Run: headless pygame with SDL's dummy video driver; simulated clock (each Clock.tick advances the game by its frame time, no real sleeping); random seed 0; keys injected as events and as key.get_pressed() state; mouse plan: one left click at the window centre at the start of phase 2, then a move to the lower-right quarter at the start of phase 3.
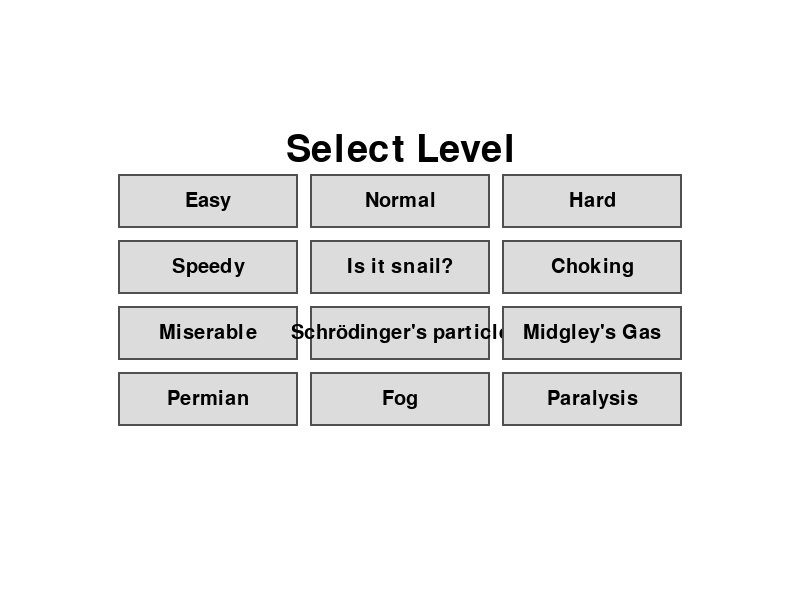
Frame 1 of 4 · flips 1–60 · no input
Frame 2 of 4 · flips 61–180 · clicked the window centre · tapped SPACE, RETURN · held RIGHT (→), D · screen unchanged from frame 1, image omitted
Frame 3 of 4 · flips 181–300 · moved the mouse to the lower-right quarter · held DOWN (↓), S · screen unchanged from frame 2, image omitted
Frame 4 of 4 · flips 301–420 · held LEFT (←), A, UP (↑), W · screen unchanged from frame 3, image omitted

The pygame program that drew these frames:

import pygame
import sys
import random
import math
import time

pygame.init()

width, height = 800, 600
screen = pygame.display.set_mode((width, height))
pygame.display.set_caption("nuclear_merging")

WHITE = (255, 255, 255)
RED = (255, 0, 0)
BLUE = (0, 0, 255)
BLACK = (0, 0, 0)
GREEN = (0, 200, 0)
GRAY = (220, 220, 220)
DARK_GRAY = (80, 80, 80)
FOG_GRAY = (180, 180, 180)

element_names = {
    1: "H",
    2: "He",
    3: "Li",
    4: "Be",
    5: "B",
    6: "C",
    7: "N",
    8: "O",
    9: "F",
    10: "Ne",
    11: "Na",
    12: "Mg",
    13: "Al",
    14: "Si",
    15: "P",
    16: "S",
    17: "Cl",
    18: "Ar",
    19: "K",
    20: "Ca",
    21: "Sc",
    22: "Ti",
    23: "V",
    24: "Cr",
    25: "Mn",
    26: "Fe",
    27: "Co",
    28: "Ni",
    29: "Cu",
    30: "Zn",
    31: "Ga",
    32: "Ge",
    33: "As",
    34: "Se",
    35: "Br",
    36: "Kr",
    37: "Rb",
    38: "Sr",
    39: "Y",
    40: "Zr",
    41: "Nb",
    42: "Mo",
    43: "Tc",
    44: "Ru",
    45: "Rh",
    46: "Pd",
    47: "Ag",
    48: "Cd",
    49: "In",
    50: "Sn",
    51: "Sb",
    52: "Te",
    53: "I",
    54: "Xe",
    55: "Cs",
    56: "Ba",
    57: "La",
    58: "Ce",
    59: "Pr",
    60: "Nd",
    61: "Pm",
    62: "Sm",
    63: "Eu",
    64: "Gd",
    65: "Tb",
    66: "Dy",
    67: "Ho",
    68: "Er",
    69: "Tm",
    70: "Yb",
    71: "Lu",
    72: "Hf",
    73: "Ta",
    74: "W",
    75: "Re",
    76: "Os",
    77: "Ir",
    78: "Pt",
    79: "Au",
    80: "Hg",
    81: "Tl",
    82: "Pb",
    83: "Bi",
    84: "Po",
    85: "At",
    86: "Rn",
    87: "Fr",
    88: "Ra",
    89: "Ac",
    90: "Th",
    91: "Pa",
    92: "U",
    93: "Np",
    94: "Pu",
    95: "Am",
    96: "Cm",
    97: "Bk",
    98: "Cf",
    99: "Es",
    100: "Fm",
    101: "Md",
    102: "No",
    103: "Lr",
    104: "Rf",
    105: "Db",
    106: "Sg",
    107: "Bh",
    108: "Hs",
    109: "Mt",
    110: "Ds",
    111: "Rg",
    112: "Cn",
    113: "Nh",
    114: "Fl",
    115: "Mc",
    116: "Lv",
    117: "Ts",
    118: "Og",
}

baseline_isotopes = {
    (1, 1), (1, 2),
    (2, 3), (2, 4),
    (3, 6), (3, 7),
    (4, 9),
    (5, 10), (5, 11),
    (6, 12), (6, 13),
    (7, 14), (7, 15),
    (8, 16), (8, 17), (8, 18),
    (9, 19),
    (10, 20), (10, 21), (10, 22),
    (11, 23),
    (12, 24), (12, 25), (12, 26),
    (13, 27),
    (14, 28), (14, 29), (14, 30),
    (15, 31),
    (16, 32), (16, 33), (16, 34), (16, 36),
    (17, 35), (17, 37),
    (18, 36), (18, 38), (18, 40),
    (19, 39), (19, 41),
    (20, 40), (20, 42), (20, 43), (20, 44), (20, 46),
    (21, 45),
    (22, 46), (22, 47), (22, 48), (22, 49), (22, 50),
    (23, 51),
    (24, 50), (24, 52), (24, 53), (24, 54),
    (25, 55),
    (26, 54), (26, 56), (26, 57), (26, 58),
    (27, 59),
    (28, 58), (28, 60), (28, 61), (28, 62), (28, 64),
    (29, 63), (29, 65),
    (30, 64), (30, 66), (30, 67), (30, 68), (30, 70),
    (31, 69), (31, 71),
    (32, 70), (32, 72), (32, 73), (32, 74), (32, 76),
    (33, 75),
    (34, 74), (34, 76), (34, 77), (34, 78), (34, 80), (34, 82),
    (35, 79), (35, 81),
    (36, 78), (36, 80), (36, 82), (36, 83), (36, 84), (36, 86),
    (37, 85),
    (38, 84), (38, 86), (38, 87), (38, 88),
    (39, 89),
    (40, 90), (40, 91), (40, 92), (40, 94), (40, 96),
    (41, 93),
    (42, 92), (42, 94), (42, 95), (42, 96), (42, 97), (42, 98), (42, 100),
    (44, 96), (44, 98), (44, 99), (44, 100), (44, 101), (44, 102), (44, 104),
    (45, 103),
    (46, 102), (46, 104), (46, 105), (46, 106), (46, 107), (46, 108), (46, 110),
    (47, 107), (47, 109),
    (48, 106), (48, 108), (48, 110), (48, 111), (48, 112), (48, 114), (48, 116),
    (49, 113),
    (50, 112), (50, 114), (50, 115), (50, 116), (50, 117), (50, 118), (50, 120), (50, 122), (50, 124),
    (51, 121), (51, 123),
    (52, 120), (52, 122), (52, 124), (52, 125), (52, 126), (52, 128), (52, 130),
    (53, 127),
    (54, 124), (54, 126), (54, 128), (54, 129), (54, 130), (54, 131), (54, 132), (54, 134), (54, 136),
    (55, 133),
    (56, 130), (56, 132), (56, 134), (56, 135), (56, 136), (56, 137), (56, 138),
    (57, 139),
    (58, 136), (58, 138), (58, 140),
    (59, 141),
    (60, 142), (60, 143), (60, 145), (60, 146), (60, 148), (60, 150),
    (62, 144), (62, 150), (62, 152), (62, 154),
    (63, 151), (63, 153),
    (64, 154), (64, 155), (64, 156), (64, 157), (64, 158), (64, 160),
    (65, 159),
    (66, 158), (66, 160), (66, 161), (66, 162), (66, 163), (66, 164),
    (67, 165),
    (68, 162), (68, 164), (68, 166), (68, 167), (68, 168), (68, 170),
    (69, 169),
    (70, 168), (70, 170), (70, 171), (70, 172), (70, 173), (70, 174), (70, 176),
    (71, 175),
    (72, 176), (72, 177), (72, 178), (72, 179), (72, 180),
    (73, 181),
    (74, 180), (74, 182), (74, 183), (74, 184), (74, 186),
    (75, 185),
    (76, 184), (76, 187), (76, 188), (76, 189), (76, 190), (76, 192),
    (77, 191), (77, 193),
    (78, 192), (78, 194), (78, 195), (78, 196), (78, 198),
    (79, 197),
    (80, 196), (80, 198), (80, 199), (80, 200), (80, 201), (80, 202), (80, 204),
    (81, 203), (81, 205),
    (82, 206), (82, 207), (82, 208),
    
}

isotope_decay_levels = {
    **{isotope: 0 for isotope in baseline_isotopes},

    (1, 3): 1,
    (4, 10): 1,
    (6, 14): 1,
    (19, 40): 1,
    (20, 48): 1,
    (22, 50): 1,
    (37, 87): 1,
    (52, 123): 1,
    (57, 138): 1,
    (58, 142): 1,
    (60, 144): 1,
    (62, 147): 1,
    (62, 148): 1,
    (62, 149): 1,
    (64, 152): 1,
    (66, 156): 1,
    (71, 176): 1,
    (72, 174): 1,
    (73, 180): 1,
    (75, 187): 1,
    (76, 186): 1,
    (78, 190): 1,
    (82, 204): 1,
    (83, 209): 1,
    (85, 215): 1,
    (90, 232): 1,
    (91, 231): 1,
    (91, 234): 1,
    (92, 234): 1,
    (92, 235): 1,
    (92, 238): 1,

    (13, 26): 2,
    (17, 36): 2,
    (18, 39): 2,
    (18, 42): 2,
    (20, 41): 2,
    (25, 53): 2,
    (26, 60): 2,
    (28, 59): 2,
    (34, 79): 2,
    (36, 81): 2,
    (40, 93): 2,
    (41, 91): 2,
    (41, 92): 2,
    (41, 94): 2,
    (43, 97): 2,
    (43, 98): 2,
    (43, 99): 2,
    (46, 107): 2,
    (48, 113): 2,
    (49, 115): 2,
    (50, 126): 2,
    (53, 129): 2,
    (55, 135): 2,
    (57, 137): 2,
    (62, 146): 2,
    (64, 150): 2,
    (66, 154): 2,
    (72, 182): 2,
    (82, 202): 2,
    (82, 205): 2,
    (90, 230): 2,
    (92, 233): 2,
    (92, 236): 2,
    (93, 236): 2,
    (93, 237): 2,
    (94, 239): 2,
    (94, 242): 2,
    (94, 244): 2,
    (96, 247): 2,
    (96, 248): 2,

    (14, 32): 3,
    (18, 39): 3,
    (18, 42): 3,
    (22, 44): 3,
    (28, 63): 3,
    (36, 85): 3,
    (38, 90): 3,
    (42, 93): 3,
    (55, 137): 3,
    (56, 133): 3,
    (61, 145): 3,
    (62, 151): 3,
    (63, 152): 3,
    (64, 148): 3,
    (65, 157): 3,
    (66, 158): 3,
    (67, 163): 3,
    (78, 193): 3,
    (80, 194): 3,
    (82, 210): 3,
    (83, 207): 3,
    (84, 209): 3,
    (88, 226): 3,
    (89, 227): 3,
    (90, 229): 3,
    (92, 232): 3,
    (94, 238): 3,
    (94, 240): 3,
    (94, 241): 3,
    (95, 241): 3,
    (95, 243): 3,
    (96, 243): 3,
    (96, 244): 3,
    (96, 245): 3,
    (96, 246): 3,
    (96, 250): 3,
    (97, 247): 3,
    (98, 249): 3,
    (98, 250): 3,
    (98, 251): 3,

    (11, 22): 4,
    (20, 45): 4,
    (23, 49): 4,
    (25, 54): 4,
    (26, 55): 4,
    (27, 57): 4,
    (30, 65): 4,
    (32, 68): 4,
    (34, 75): 4,
    (39, 88): 4,
    (44, 106): 4,
    (45, 101): 4,
    (45, 102): 4,
    (48, 109): 4,
    (50, 113): 4,
    (50, 123): 4,
    (51, 125): 4,
    (55, 134): 4,
    (58, 139): 4,
    (58, 144): 4,
    (61, 143): 4,
    (61, 144): 4,
    (61, 146): 4,
    (61, 147): 4,
    (62, 145): 4,
    (63, 154): 4,
    (63, 155): 4,
    (64, 151): 4,
    (64, 153): 4,
    (66, 159): 4,
    (69, 170): 4,
    (69, 171): 4,
    (71, 173): 4,
    (71, 174): 4,
    (72, 172): 4,
    (73, 179): 4,
    (73, 182): 4,
    (74, 181): 4,
    (76, 194): 4,
    (79, 195): 4,
    (81, 204): 4,
    (84, 208): 4,
    (84, 210): 4,
    (88, 228): 4,
    (90, 228): 4,
    (93, 235): 4,
    (94, 236): 4,
    (96, 242): 4,
    (97, 248): 4,
    (97, 249): 4,
    (98, 248): 4,
    (98, 252): 4,
    (99, 252): 4,
    (99, 254): 4,
    (100, 257): 4,

}

decay_chances = {
    0: 0.00,
    1: 0.05,
    2: 0.10,
    3: 0.15,
    4: 0.20,
    5: 0.40,
}

atomic_radius_rules = [
    (1, 2, 20, 4),
    (3, 10, 30, 1.5),
    (11, 18, 36, 1.7),
    (19, 36 , 42, 1.2),
]


def get_atomic_radius(protons):
    for period_start, period_end, largest_radius, shrink_per_element in atomic_radius_rules:
        if period_start <= protons <= period_end:
            position = protons - period_start
            return round(largest_radius - position * shrink_per_element)
    return 18


def get_photon_count(protons):
    if protons <= 2:
        return 3
    if protons <= 10:
        return 4
    if protons <= 18:
        return 5
    return 6


def create_player():
    return {
        'x': width // 2,
        'y': height - 60,
        'radius': get_atomic_radius(1),
        'protons': 1,
        'neutrons': 0
    }


def get_isotope_label(protons, neutrons):
    mass_number = protons + neutrons
    name = element_names.get(protons, f"Element-{protons}")
    return f"{name}-{mass_number}"


def get_time_label(seconds):
    minutes = seconds // 60
    remaining_seconds = seconds % 60
    return f"{minutes}min {remaining_seconds}sec"


levels = {
    'Easy': {
        'weights': [30, 60, 0],
        'particle_speed': 3,
        'neutron_decay': 'vanish',
    },
    'Normal': {
        'weights': [30, 60, 10],
        'particle_speed': 3,
        'photon_speed': 6,
        'neutron_decay': 'vanish',
    },
    'Hard': {
        'weights': [30, 60, 10],
        'particle_speed': 3,
        'photon_speed': 9,
        'neutron_decay': 'vanish',
    },
    'Speedy': {
        'weights': [30, 60, 5],
        'particle_speed': 6,
        'photon_speed': 12,
        'neutron_decay': 'vanish',
    },
    'Is it snail?': {
        'weights': [30, 60, 10],
        'particle_speed': 1,
        'photon_speed': 18,
        'neutron_decay': 'vanish',
    },
    'Choking': {
        'weights': [30, 60, 90],
        'particle_speed': 3,
        'photon_speed': 1,
        'neutron_decay': 'vanish',
    },
    'Miserable': {
        'weights': [30, 60, 90],
        'particle_speed': 3,
        'photon_speed': 9,
        'neutron_decay': 'vanish',
    },
    'Schrödinger\'s particle': {
        'weights': [50, 50, 0],
        'particle_speed': 3,
        'photon_speed': 12,
        'neutron_decay': 'photon',
        'neutron_decay_chance': 0.75,
        'proton_decay': 'photon',
        'proton_decay_chance': 0.75,
    },
    'Midgley\'s Gas': {
        'weights': [30, 60, 90],
        'particle_speed': 3,
        'photon_speed': 18,
        'neutron_decay': 'photon',
        'neutron_decay_chance': 0.75,
        'proton_decay': 'photon',
        'proton_decay_chance': 0.75,
    },
    'Permian': {
        'weights': [1, 1, 1],
        'particle_speed': 18,
        'photon_speed': 18,
        'neutron_decay': 'photon',
        'neutron_decay_chance': 0.9,
        'proton_decay': 'photon',
        'proton_decay_chance': 0.9,
    },
    'Fog': {
        'weights': [30, 60, 10],
        'particle_speed': 3,
        'photon_speed': 6,
        'neutron_decay': 'vanish',
        'fog': True,
    },
    'Paralysis': {
        'weights': [30, 60, 10],
        'particle_speed': 3,
        'photon_speed': 6,
        'neutron_decay': 'vanish',
        'paralysis': True,
        'paralysis_interval': 10000,
        'paralysis_duration': 3000,
        'paralysis_chance': 0.5,
    }
}


player = create_player()

particles = []

font = pygame.font.SysFont(None, 30)
title_font = pygame.font.SysFont(None, 56)

level_buttons = []
button_width = 180
button_height = 54
button_gap = 12
button_columns = 3
button_start_x = width // 2 - (button_columns * button_width + (button_columns - 1) * button_gap) // 2
button_rows = math.ceil(len(levels) / button_columns)
button_start_y = height // 2 - (button_rows * button_height + (button_rows - 1) * button_gap) // 2
for index, level_name in enumerate(levels):
    button_x = button_start_x + (index % button_columns) * (button_width + button_gap)
    button_y = button_start_y + (index // button_columns) * (button_height + button_gap)
    level_buttons.append((level_name, pygame.Rect(button_x, button_y, button_width, button_height)))

restart_button = pygame.Rect(width // 2 - button_width - button_gap // 2, height // 2 + 120, button_width, button_height)
other_mode_button = pygame.Rect(width // 2 + button_gap // 2, height // 2 + 120, button_width, button_height)

clock = pygame.time.Clock()
running = True
game_over = False
game_state = 'menu'
selected_level = None
selected_level_name = ""
game_over_started_at = 0
game_over_menu_started_at = 0
game_over_isotope = ""
game_started_at = 0
game_over_elapsed_seconds = 0
next_paralysis_check_at = 0
paralysis_until = 0

PARTICLE_INTERVAL = 25
frame_count = 0

while running:
    clock.tick(60)
    frame_count += 1

    for event in pygame.event.get():
        if event.type == pygame.QUIT:
            running = False
        elif game_state == 'menu' and event.type == pygame.MOUSEBUTTONDOWN and event.button == 1:
            for level_name, button_rect in level_buttons:
                if button_rect.collidepoint(event.pos):
                    selected_level = levels[level_name]
                    selected_level_name = level_name
                    player = create_player()
                    particles = []
                    frame_count = 0
                    game_over = False
                    game_over_isotope = ""
                    game_started_at = time.time()
                    game_over_elapsed_seconds = 0
                    next_paralysis_check_at = pygame.time.get_ticks() + selected_level.get('paralysis_interval', 10000)
                    paralysis_until = 0
                    game_state = 'playing'
        elif game_state == 'game_over_menu' and event.type == pygame.MOUSEBUTTONDOWN and event.button == 1:
            if restart_button.collidepoint(event.pos):
                selected_level = levels[selected_level_name]
                player = create_player()
                particles = []
                frame_count = 0
                game_over = False
                game_over_isotope = ""
                game_started_at = time.time()
                game_over_elapsed_seconds = 0
                next_paralysis_check_at = pygame.time.get_ticks() + selected_level.get('paralysis_interval', 10000)
                paralysis_until = 0
                game_state = 'playing'
            elif other_mode_button.collidepoint(event.pos):
                game_state = 'menu'
                selected_level = None
                selected_level_name = ""
                particles = []
                game_over = False
                game_over_isotope = ""
                game_over_elapsed_seconds = 0
                next_paralysis_check_at = 0
                paralysis_until = 0

    if game_state == 'menu':
        screen.fill(WHITE)

        title_text = title_font.render("Select Level", True, BLACK)
        title_rect = title_text.get_rect(center=(width // 2, height // 4))
        screen.blit(title_text, title_rect)

        for level_name, button_rect in level_buttons:
            pygame.draw.rect(screen, GRAY, button_rect)
            pygame.draw.rect(screen, DARK_GRAY, button_rect, 2)
            level_text = font.render(level_name, True, BLACK)
            level_rect = level_text.get_rect(center=button_rect.center)
            screen.blit(level_text, level_rect)

        pygame.display.flip()
        continue

    if game_state == 'game_over':
        screen.fill(WHITE)

        game_over_text = title_font.render("GAME OVER!", True, BLACK)
        text_rect = game_over_text.get_rect(center=(width // 2, height // 2 - 60))
        screen.blit(game_over_text, text_rect)

        mode_text = title_font.render(selected_level_name, True, BLACK)
        mode_rect = mode_text.get_rect(center=(width // 2, height // 2))
        screen.blit(mode_text, mode_rect)

        isotope_text = title_font.render(game_over_isotope, True, BLACK)
        isotope_rect = isotope_text.get_rect(center=(width // 2, height // 2 + 60))
        screen.blit(isotope_text, isotope_rect)

        time_text = title_font.render(get_time_label(game_over_elapsed_seconds), True, BLACK)
        time_rect = time_text.get_rect(center=(width // 2, height // 2 + 120))
        screen.blit(time_text, time_rect)

        if pygame.time.get_ticks() - game_over_started_at >= 3000:
            game_state = 'game_over_menu'
            game_over_menu_started_at = pygame.time.get_ticks()

        pygame.display.flip()
        continue

    if game_state == 'game_over_menu':
        if pygame.time.get_ticks() - game_over_menu_started_at >= 10000:
            running = False
            continue

        screen.fill(WHITE)

        title_text = title_font.render("GAME OVER!", True, BLACK)
        title_rect = title_text.get_rect(center=(width // 2, height // 3 - 65))
        screen.blit(title_text, title_rect)

        mode_text = title_font.render(selected_level_name, True, BLACK)
        mode_rect = mode_text.get_rect(center=(width // 2, height // 3 - 5))
        screen.blit(mode_text, mode_rect)

        isotope_text = title_font.render(game_over_isotope, True, BLACK)
        isotope_rect = isotope_text.get_rect(center=(width // 2, height // 3 + 55))
        screen.blit(isotope_text, isotope_rect)

        time_text = title_font.render(get_time_label(game_over_elapsed_seconds), True, BLACK)
        time_rect = time_text.get_rect(center=(width // 2, height // 3 + 115))
        screen.blit(time_text, time_rect)

        pygame.draw.rect(screen, GRAY, restart_button)
        pygame.draw.rect(screen, DARK_GRAY, restart_button, 2)
        restart_text = font.render("Restart", True, BLACK)
        restart_rect = restart_text.get_rect(center=restart_button.center)
        screen.blit(restart_text, restart_rect)

        pygame.draw.rect(screen, GRAY, other_mode_button)
        pygame.draw.rect(screen, DARK_GRAY, other_mode_button, 2)
        other_mode_text = font.render("Other Mode", True, BLACK)
        other_mode_rect = other_mode_text.get_rect(center=other_mode_button.center)
        screen.blit(other_mode_text, other_mode_rect)

        pygame.display.flip()
        continue

    now_ticks = pygame.time.get_ticks()
    if selected_level.get('paralysis') and now_ticks >= next_paralysis_check_at:
        next_paralysis_check_at = now_ticks + selected_level.get('paralysis_interval', 10000)
        if random.random() < selected_level.get('paralysis_chance', 0.5):
            paralysis_until = now_ticks + selected_level.get('paralysis_duration', 3000)

    is_paralyzed = selected_level.get('paralysis') and now_ticks < paralysis_until
    keys = pygame.key.get_pressed()
    if not is_paralyzed:
        if keys[pygame.K_LEFT] and player['x'] - player['radius'] > 0:
            player['x'] -= 5
        if keys[pygame.K_RIGHT] and player['x'] + player['radius'] < width:
            player['x'] += 5

    if frame_count % PARTICLE_INTERVAL == 0:
        px = random.randint(20, width - 20)
        ptype = random.choices(['proton', 'neutron', 'photon'], weights=selected_level['weights'], k=1)[0]
        if ptype == 'photon':
            for _ in range(get_photon_count(player['protons'])):
                if selected_level_name in ('Choking', 'Miserable', 'Midgley\'s Gas', 'Permian'):
                    px = random.randint(20, width - 20)
                else:
                    px = max(20, min(width - 20, player['x'] + random.randint(-60, 60)))
                particles.append({'x': px, 'y': 0, 'type': ptype})
        else:
            particle = {'x': px, 'y': 0, 'type': ptype}
            if ptype == 'neutron' and random.random() < selected_level.get('neutron_decay_chance', 0):
                particle['vanish_y'] = random.randint(height // 4, height // 2)
            elif ptype == 'proton' and random.random() < selected_level.get('proton_decay_chance', 0):
                particle['vanish_y'] = random.randint(height // 4, height // 2)
            particles.append(particle)

    for p in particles:
        default_speed = selected_level['photon_speed'] if p['type'] == 'photon' else selected_level['particle_speed']
        p['y'] += p.get('speed', default_speed)

    new_particles = []
    for p in particles:
        if p['y'] - 10 > height:
            continue
        if p.get('vanish_y') is not None and p['y'] >= p['vanish_y']:
            decay_action = selected_level.get(f"{p['type']}_decay")
            if decay_action == 'photon':
                p['type'] = 'photon'
                p['speed'] = selected_level['photon_speed']
                p.pop('vanish_y', None)
            elif decay_action in ('proton', 'neutron'):
                p['type'] = decay_action
                p.pop('speed', None)
                p.pop('vanish_y', None)
            else:
                continue

        dist = math.hypot(p['x'] - player['x'], p['y'] - player['y'])
        if dist < player['radius'] + 10:
            if p['type'] == 'photon':
                game_over = True
                game_over_isotope = get_isotope_label(player['protons'], player['neutrons'])
                game_over_elapsed_seconds = int(time.time() - game_started_at)
                game_state = 'game_over'
                game_over_started_at = pygame.time.get_ticks()
                break
            elif p['type'] == 'proton':
                player['protons'] += 1
                player['radius'] = get_atomic_radius(player['protons'])
            else:
                player['neutrons'] += 1

            Z = player['protons']
            A = player['protons'] + player['neutrons']
            decay_level = isotope_decay_levels.get((Z, A), 5)
            if random.random() < decay_chances[decay_level]:
                game_over = True
                game_over_isotope = get_isotope_label(player['protons'], player['neutrons'])
                game_over_elapsed_seconds = int(time.time() - game_started_at)
                game_state = 'game_over'
                game_over_started_at = pygame.time.get_ticks()
                break
        else:
            new_particles.append(p)
    particles = new_particles

    screen.fill(WHITE)

    pygame.draw.circle(screen, RED, (player['x'], player['y']), player['radius'])

    for p in particles:
        color = RED if p['type'] == 'proton' else BLUE if p['type'] == 'neutron' else GREEN
        pygame.draw.circle(screen, color, (p['x'], p['y']), 10)

    if selected_level.get('fog'):
        fog_surface = pygame.Surface((width, height // 2), pygame.SRCALPHA)
        fog_surface.fill((*FOG_GRAY, 245))
        screen.blit(fog_surface, (0, height // 4))

    Z = player['protons']
    A = player['protons'] + player['neutrons']
    element_text = font.render(get_isotope_label(player['protons'], player['neutrons']), True, BLACK)
    screen.blit(element_text, (10, 10))

    size_text = font.render(f"Mass Number: {A}", True, BLACK)
    screen.blit(size_text, (10, 40))

    mode_text = font.render(f"Mode: {selected_level_name}", True, BLACK)
    screen.blit(mode_text, (10, 70))

    if is_paralyzed:
        paralysis_text = font.render("Paralyzed", True, BLACK)
        screen.blit(paralysis_text, (10, 100))

    if game_over:
        game_over_text = font.render("GAME OVER!", True, BLACK)
        text_rect = game_over_text.get_rect(center=(width // 2, height // 2))
        screen.blit(game_over_text, text_rect)
        pygame.display.flip()
        continue

    pygame.display.flip()

pygame.quit()
sys.exit()
